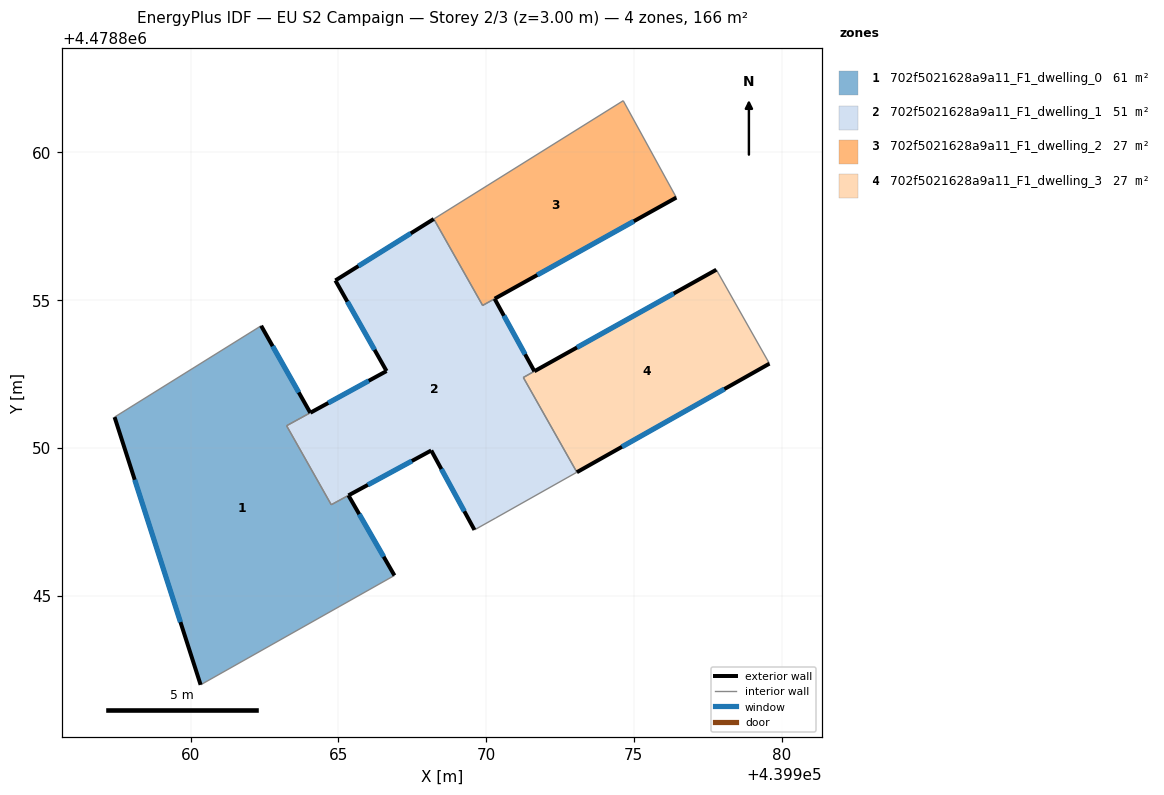
=== STOREY PLAN SPEC (per zone: floor XY polygon, exterior-wall plan segments, windows/doors) ===
zone 1: 702f5021628a9a11_F1_dwelling_0  (60.6 m²)
  floor: (439966.90, 4478845.68) (439965.34, 4478848.39) (439964.76, 4478848.08) (439963.25, 4478850.75) (439964.05, 4478851.19) (439962.39, 4478854.13) (439957.43, 4478851.04) (439960.34, 4478841.98)
  exterior wall: (439960.34, 4478841.98) – (439957.43, 4478851.04)  [9.5 m]
    window: (439959.66, 4478844.10) – (439958.11, 4478848.92)  [8.1 m²]
  exterior wall: (439962.39, 4478854.13) – (439964.05, 4478851.19)  [3.4 m]
    window: (439962.78, 4478853.44) – (439963.66, 4478851.88)  [2.9 m²]
  exterior wall: (439965.34, 4478848.39) – (439966.90, 4478845.68)  [3.1 m]
    window: (439965.71, 4478847.76) – (439966.54, 4478846.32)  [2.7 m²]
  interior walls: 5
zone 2: 702f5021628a9a11_F1_dwelling_1  (51.5 m²)
  floor: (439973.08, 4478849.17) (439971.26, 4478852.38) (439971.64, 4478852.59) (439970.29, 4478855.04) (439969.89, 4478854.82) (439968.23, 4478857.75) (439964.90, 4478855.67) (439966.63, 4478852.60) (439963.25, 4478850.75) (439964.76, 4478848.08) (439968.15, 4478849.91) (439969.61, 4478847.22) (439970.33, 4478847.63)
  exterior wall: (439964.06, 4478851.19) – (439966.63, 4478852.60)  [2.9 m]
    window: (439964.66, 4478851.52) – (439966.03, 4478852.27)  [2.5 m²]
  exterior wall: (439966.63, 4478852.60) – (439964.90, 4478855.67)  [3.5 m]
    window: (439966.23, 4478853.32) – (439965.31, 4478854.95)  [3.0 m²]
  exterior wall: (439964.90, 4478855.67) – (439968.23, 4478857.75)  [3.9 m]
    window: (439965.68, 4478856.15) – (439967.45, 4478857.26)  [3.3 m²]
  exterior wall: (439970.29, 4478855.04) – (439971.64, 4478852.59)  [2.8 m]
    window: (439970.61, 4478854.47) – (439971.32, 4478853.17)  [2.4 m²]
  exterior wall: (439969.61, 4478847.22) – (439968.15, 4478849.91)  [3.1 m]
    window: (439969.27, 4478847.85) – (439968.49, 4478849.28)  [2.6 m²]
  exterior wall: (439968.15, 4478849.91) – (439965.35, 4478848.39)  [3.2 m]
    window: (439967.49, 4478849.56) – (439966.00, 4478848.75)  [2.7 m²]
  interior walls: 9
zone 3: 702f5021628a9a11_F1_dwelling_2  (26.7 m²)
  floor: (439976.44, 4478858.47) (439974.64, 4478861.75) (439968.23, 4478857.75) (439969.89, 4478854.82)
  exterior wall: (439976.44, 4478858.47) – (439970.29, 4478855.05)  [7.0 m]
    window: (439975.00, 4478857.67) – (439971.73, 4478855.85)  [6.0 m²]
  interior walls: 4
zone 4: 702f5021628a9a11_F1_dwelling_3  (27.4 m²)
  floor: (439979.59, 4478852.85) (439977.79, 4478856.03) (439971.64, 4478852.59) (439971.26, 4478852.38) (439973.08, 4478849.17)
  exterior wall: (439971.64, 4478852.59) – (439977.79, 4478856.03)  [7.1 m]
    window: (439973.08, 4478853.40) – (439976.35, 4478855.22)  [6.0 m²]
  exterior wall: (439979.59, 4478852.85) – (439973.08, 4478849.17)  [7.5 m]
    window: (439978.07, 4478851.99) – (439974.60, 4478850.04)  [6.3 m²]
  interior walls: 3

=== DERIVED (storey summary) ===
Building: EU S2 Campaign
Storey: 2 of 3  (floor level z = 3.00 m)
Storey gross floor area: 166.2 m²
Zones on this storey: 4
  - 702f5021628a9a11_F1_dwelling_0: floor 60.6 m²; exterior wall 16.0 m (48.1 m²); 3 window(s) 13.6 m²; WWR 28.3%
  - 702f5021628a9a11_F1_dwelling_1: floor 51.5 m²; exterior wall 19.4 m (58.3 m²); 6 window(s) 16.5 m²; WWR 28.3%
  - 702f5021628a9a11_F1_dwelling_2: floor 26.7 m²; exterior wall 7.0 m (21.1 m²); 1 window(s) 6.0 m²; WWR 28.3%
  - 702f5021628a9a11_F1_dwelling_3: floor 27.4 m²; exterior wall 14.5 m (43.6 m²); 2 window(s) 12.3 m²; WWR 28.3%
Zone adjacency (shared interzone walls):
  - 702f5021628a9a11_F1_dwelling_0 ↔ 702f5021628a9a11_F1_dwelling_1
  - 702f5021628a9a11_F1_dwelling_1 ↔ 702f5021628a9a11_F1_dwelling_2
  - 702f5021628a9a11_F1_dwelling_1 ↔ 702f5021628a9a11_F1_dwelling_3